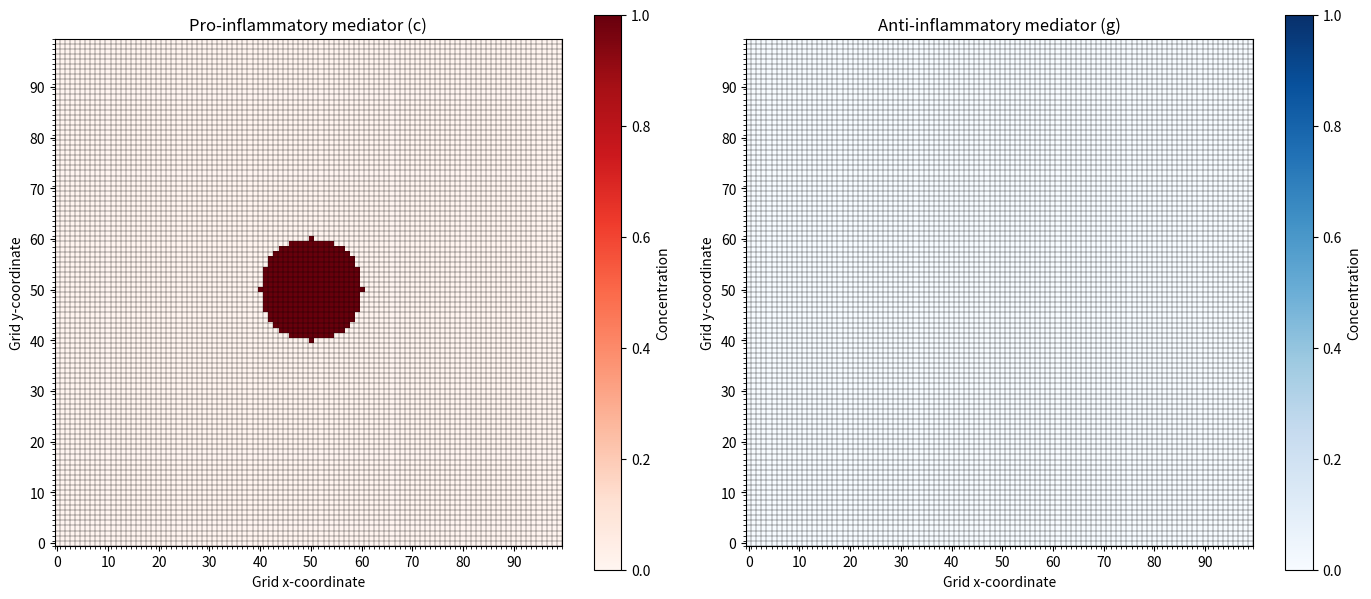

Recreate this plot in Python.
import numpy as np
import matplotlib.pyplot as plt


# Grid parameters as given in the paper
GRID_SIZE = 100
DAMAGE_RADIUS = 10
INITIAL_C = 1.0


def create_environment():
    """
    Create the tissue grid and initialize the mediator fields.

    Returns:
        c: Pro-inflammatory mediator concentration.
        g: Anti-inflammatory mediator concentration.
    """

    # creating the two chemical concentration fields each as a matrix of zeros
    c = np.zeros((GRID_SIZE, GRID_SIZE), dtype=float)
    g = np.zeros((GRID_SIZE, GRID_SIZE), dtype=float)

    # finding the center of the grid to create initial damage region
    center_x = GRID_SIZE // 2
    center_y = GRID_SIZE // 2

    # creating coordinates for every grid location
    # ogrid returns a multidimensionsal grid using index notation
    x, y = np.ogrid[:GRID_SIZE, :GRID_SIZE] 

    # iddentifying the circular damage region using distance formula
    distance_squared = ((x - center_x) ** 2 + (y - center_y) ** 2)

    damage_region = distance_squared <= DAMAGE_RADIUS ** 2

    # initialize the pro-inflammatory mediator in the damaged region in the array
    c[damage_region] = INITIAL_C 

    return c, g

def plot_environment(c, g):
    """
    Display the mediator concentration fields with 100 x 100 gridlines to create the visual environment to validate it
    """

    fig, axes = plt.subplots(1, 2, figsize=(14, 6))

    fields = [
        (c, "Pro-inflammatory mediator (c)", "Reds"),
        (g, "Anti-inflammatory mediator (g)", "Blues"),
    ]

    for ax, (field, title, cmap) in zip(axes, fields): #we loop through the two matrices for axes, matrix, title, and color scheme of that plot
        #there will be two iterations
        image = ax.imshow(
            field,
            origin="lower",
            cmap=cmap,
            vmin=0,
            vmax=INITIAL_C,
            interpolation="nearest",
        )
        #this creates an image as 2d array
        
        #label the plot for each iteration
        ax.set_title(title)
        ax.set_xlabel("Grid x-coordinate")
        ax.set_ylabel("Grid y-coordinate")

        #pllace ticks at the boundaries of each grid cell for gridlines
        ax.set_xticks(np.arange(-0.5, GRID_SIZE, 1), minor=True)
        ax.set_yticks(np.arange(-0.5, GRID_SIZE, 1), minor=True)

        # draw gridlines at every cell boundary
        ax.grid(
            which="minor",
            color="black",
            linestyle="-",
            linewidth=0.25,
        )

        # label every 10th coordinate to keep the axes readable
        ax.set_xticks(np.arange(0, GRID_SIZE, 10))
        ax.set_yticks(np.arange(0, GRID_SIZE, 10))

        fig.colorbar(image, ax=ax, label="Concentration")

    plt.tight_layout()
    plt.show()

if __name__ == "__main__":
    c, g = create_environment()

    print("Environment created successfully!")
    print(f"Grid dimensions: {c.shape}")
    print(f"Maximum c concentration: {c.max()}")
    print(f"Maximum g concentration: {g.max()}")
    print(f"Number of damaged grid locations: {np.count_nonzero(c)}")

    plot_environment(c, g)
